Run: headless pygame with SDL's dummy video driver; simulated clock (each Clock.tick advances the game by its frame time, no real sleeping); random seed 0; keys injected as events and as key.get_pressed() state; no mouse input.
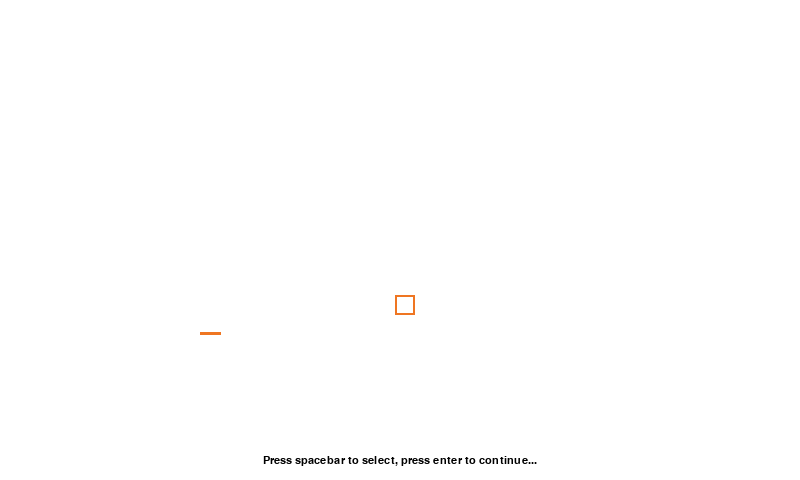
Frame 1 of 2 · flips 1–60 · no input
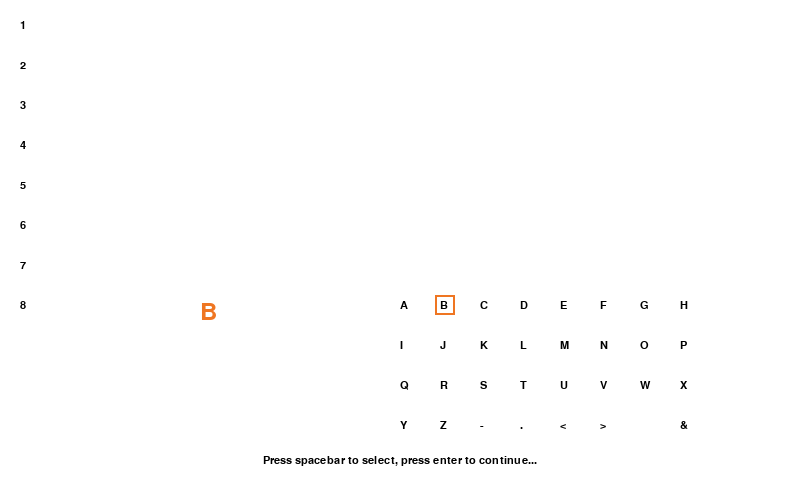
Frame 2 of 2 · flips 61–180 · tapped SPACE, RETURN · held RIGHT (→), D (game ended)

The pygame program that drew these frames:


import pygame
# from High_Score_Module import highscore
pygame.init()
FPS = 10  # frames per second, the general speed of the program
FPSCLOCK = pygame.time.Clock()
X = 800
Y = 480
WHITE = (255, 255, 255)
BLACK = (0, 0, 0)
ORANGE = (239, 118, 34)

font = pygame.font.SysFont("Arcade Alternate", 16)
fontbig = pygame.font.SysFont("Arcade Alternate", 36)
screen = pygame.display.set_mode((X, Y))
screen.fill(WHITE)
letterGap = 40
letterMarginLeft = 400
letterMarginTop = 300
squareSide = 20
squareAlignement = 5

switch = 0
my_score = 125

numbers = ["1", "2", "3", "4", "5", "6", "7", "8"]
letters = [["A", "B", "C", "D", "E", "F", "G", "H"], ["I", "J", "K", "L", "M", "N", "O", "P"],
           ["Q", "R", "S", "T", "U", "V", "W", "X"], ["Y", "Z", "-", ".", "<", ">", " ", "&"]]

Players = []

#
# class Player:
#     def __init__(self, name, sets, handicap, status, games_played):
#         self.name = name
#         self.sets = sets
#         self.handicap = handicap
#         self.status = status
#         self.gamesPlayed = games_played


def drawletters(screenin, alpha):
    for i in range(len(alpha)):
        for j in range(len(alpha[i])):
            letter = font.render(alpha[i][j], True, BLACK)
            screenin.blit(letter, (j*letterGap + letterMarginLeft, i*letterGap + letterMarginTop))


def drawnumbers(screenin, num):
    for i in range(len(num)):
        number = font.render(num[i], True, BLACK)
        screenin.blit(number, (20, i*letterGap + 20))


txt_surf = font.render("Press spacebar to select, press enter to continue...", True, BLACK)
txt_rect = txt_surf.get_rect(center=(X//2, Y - 20))
screen.blit(txt_surf, txt_rect)

x = 0
xmax = len(letters[0]) - 1
y = 0
ymax = len(letters) - 1
rectposxmin = letterMarginLeft - squareAlignement
rectposxmax = letterMarginLeft + letterGap * xmax - squareAlignement
rectposymin = letterMarginTop - squareAlignement
rectposymax = letterMarginTop + letterGap * ymax - squareAlignement
rectposxstep = letterGap
rectposystep = letterGap
rectposx = rectposxmin
rectposy = rectposymin
pygame.draw.rect(screen, ORANGE, [rectposx, rectposy, squareSide, squareSide], 2)
initials = [" ", " ", " "]
ii = 0


def letterpicker(event, rectposx, rectposy, x, y):
    if event.type == pygame.KEYDOWN and event.key == pygame.K_RIGHT:
        rectposx += rectposxstep
        x += 1
        if rectposx > rectposxmax:
            rectposx = rectposxmin
            x = 0
        # pygame.draw.rect(screen, ORANGE, [rectposx, rectposy, 20, 20], 2)
    if event.type == pygame.KEYDOWN and event.key == pygame.K_LEFT:
        rectposx -= rectposxstep
        x -= 1
        if rectposx < rectposxmin:
            rectposx = rectposxmax
            x = xmax
        # pygame.draw.rect(screen, ORANGE, [rectposx, rectposy, 20, 20], 2)
    if event.type == pygame.KEYDOWN and event.key == pygame.K_DOWN:
        rectposy += rectposystep
        y += 1
        if rectposy > rectposymax:
            rectposy = rectposymin
            y = 0
        # pygame.draw.rect(screen, ORANGE, [rectposx, rectposy, 20, 20], 2)
    if event.type == pygame.KEYDOWN and event.key == pygame.K_UP:
        rectposy -= rectposystep
        y -= 1
        if rectposy < rectposymin:
            rectposy = rectposymax
            y = ymax
        # pygame.draw.rect(screen, ORANGE, [rectposx, rectposy, 20, 20], 2)
    return (rectposx, rectposy, x, y)


done = True
while done:  # wait for user to acknowledge and return
    for event in pygame.event.get():
        if event.type == pygame.KEYDOWN and event.key in [pygame.K_RETURN, pygame.K_KP_ENTER]:
            print("Initials: ", initials[0]+initials[1]+initials[2])
            Players.append(initials[0]+initials[1]+initials[2])
            print("Player:", Players[0])
            done = False
        screen.fill(WHITE)
        rectposx, rectposy, x, y = letterpicker(event, rectposx, rectposy, x, y)
        pygame.draw.rect(screen, ORANGE, [rectposx, rectposy, 20, 20], 2)
        drawletters(screen, letters)
        drawnumbers(screen, numbers)
        screen.blit(fontbig.render(initials[0], True, ORANGE), (200, 300))
        screen.blit(fontbig.render(initials[1], True, ORANGE), (230, 300))
        screen.blit(fontbig.render(initials[2], True, ORANGE), (260, 300))
        screen.blit(txt_surf, txt_rect)

        if event.type == pygame.KEYDOWN and event.key == pygame.K_SPACE:
            # print(letters[y][x])
            initials[ii] = letters[y][x]
            ii += 1
            if ii > 2:
                ii = 0

    FPSCLOCK.tick(FPS)

    # The Cursor may flip to the next letter before the current letter changes...
    if switch > 10:
        switch = 0
    elif switch > 5:
        pygame.draw.line(screen, ORANGE, (200 + ii * 30, 333), (220 + ii * 30, 333), 3)
        switch += 1
    else:
        pygame.draw.line(screen, WHITE, (200 + ii * 30, 333), (220 + ii * 30, 333), 3)
        switch += 1

    pygame.display.flip()


pygame.quit()
